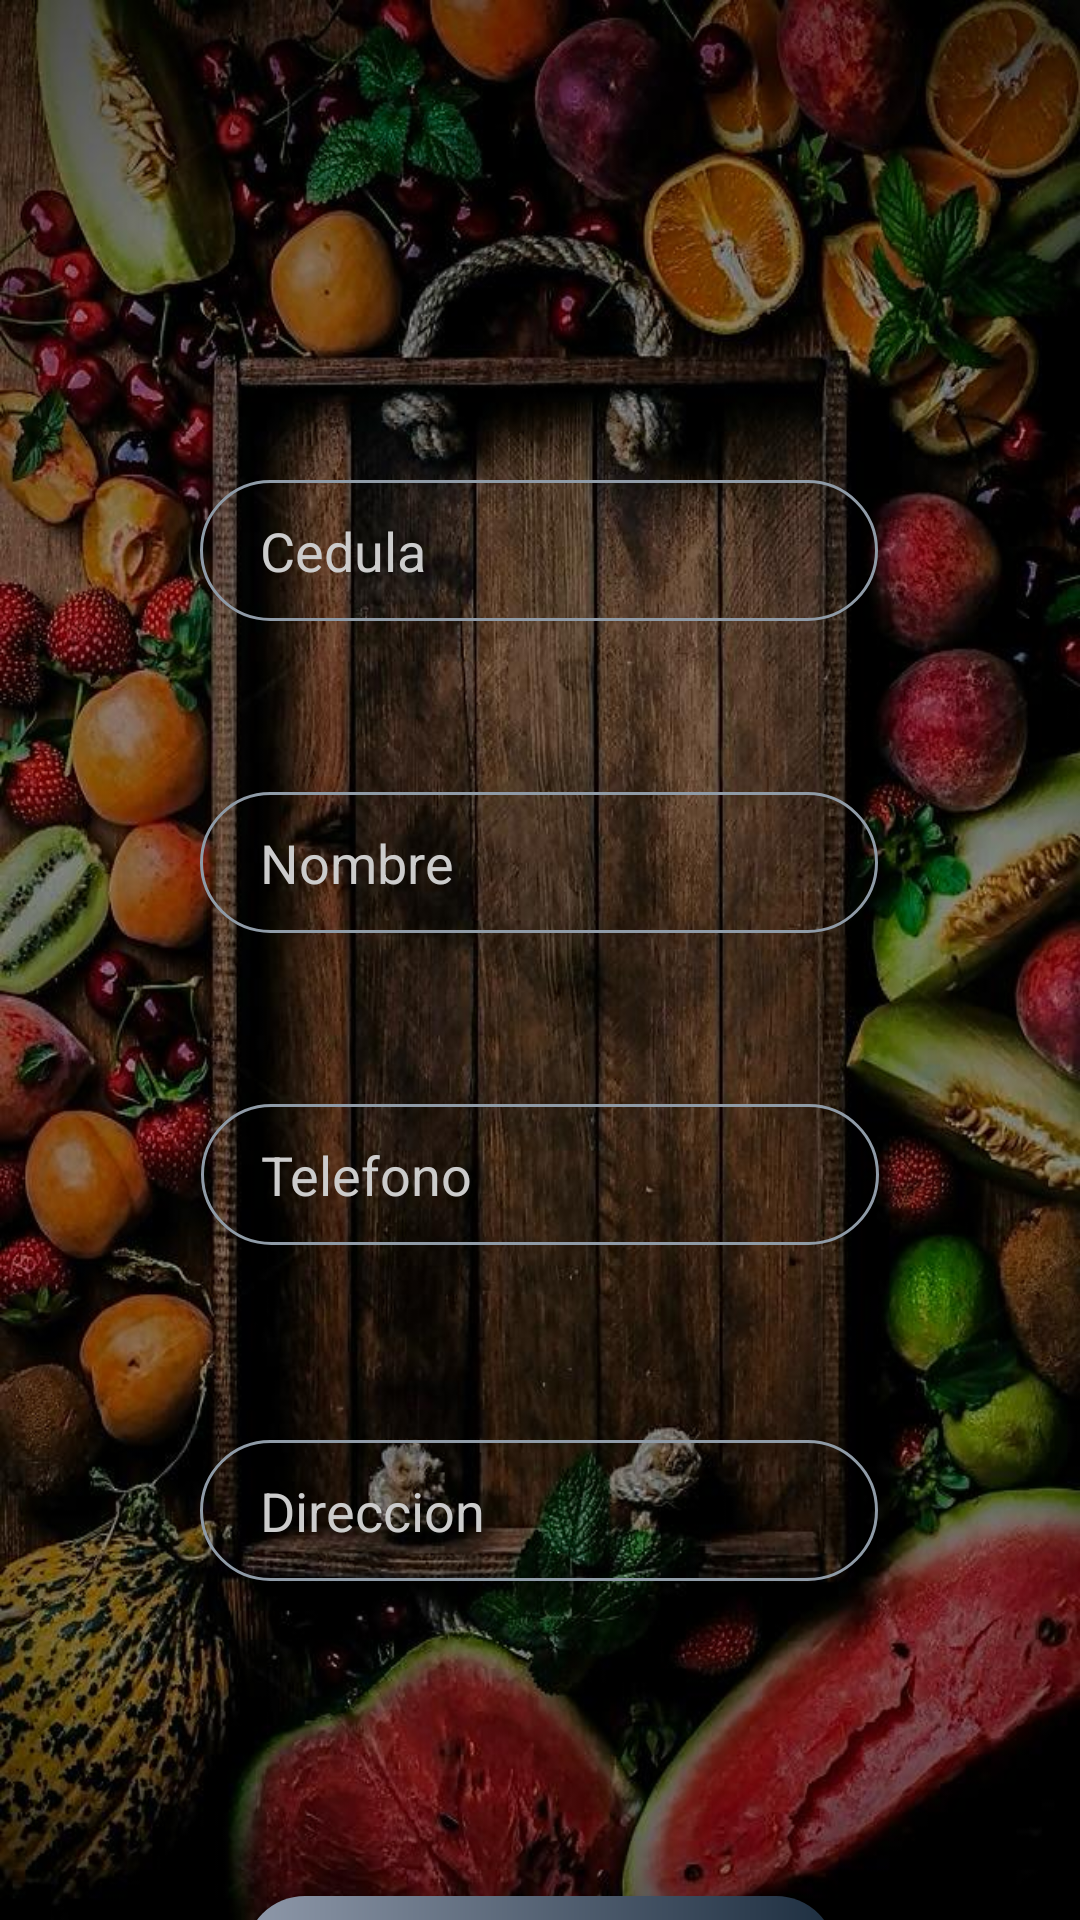

This screen was rendered from an Android layout file. Write that file and the resources it references.
<!-- AndroidManifest.xml: application theme Theme.FreshBerries -->
<!-- res/layout/activity_registrar_cliente.xml -->
<?xml version="1.0" encoding="utf-8"?>
<androidx.constraintlayout.widget.ConstraintLayout xmlns:android="http://schemas.android.com/apk/res/android"
    xmlns:app="http://schemas.android.com/apk/res-auto"
    xmlns:tools="http://schemas.android.com/tools"
    android:id="@+id/listRecycleViewProductos"
    android:layout_width="match_parent"
    android:layout_height="match_parent"
    android:background="@mipmap/fondo2"
    tools:context=".Activities.ui.clientes.ActivityRegistrarCliente">

    <EditText
        android:id="@+id/txtIdCliente"
        android:layout_width="226dp"
        android:layout_height="47dp"
        android:layout_marginTop="160dp"
        android:background="@drawable/edittext"
        android:ems="10"
        android:hint="Cedula"
        android:inputType="number"
        android:paddingLeft="20dp"
        android:textColor="#FBFAFA"
        android:textColorHint="#ccc"
        app:layout_constraintEnd_toEndOf="parent"
        app:layout_constraintHorizontal_bias="0.497"
        app:layout_constraintStart_toStartOf="parent"
        app:layout_constraintTop_toTopOf="parent" />

    <EditText
        android:id="@+id/txtDireccionCliente"
        android:layout_width="226dp"
        android:layout_height="47dp"
        android:layout_marginTop="480dp"
        android:background="@drawable/edittext"
        android:ems="10"
        android:hint="@string/txtDireccionProveedor"
        android:inputType="text"
        android:paddingLeft="20dp"
        android:textColor="#FBF9F9"
        android:textColorHint="#ccc"
        app:layout_constraintEnd_toEndOf="parent"
        app:layout_constraintHorizontal_bias="0.497"
        app:layout_constraintStart_toStartOf="parent"
        app:layout_constraintTop_toTopOf="parent" />

    <EditText
        android:id="@+id/txtTelefonoCliente"
        android:layout_width="226dp"
        android:layout_height="47dp"
        android:layout_marginTop="368dp"
        android:background="@drawable/edittext"
        android:ems="10"
        android:hint="@string/txtTelefonoProveedor"
        android:inputType="phone"
        android:paddingLeft="20dp"
        android:textColor="#FAF6F6"
        android:textColorHint="#ccc"
        app:layout_constraintEnd_toEndOf="parent"
        app:layout_constraintHorizontal_bias="0.5"
        app:layout_constraintStart_toStartOf="parent"
        app:layout_constraintTop_toTopOf="parent" />

    <EditText
        android:id="@+id/txtNombreCliente"
        android:layout_width="226dp"
        android:layout_height="47dp"
        android:layout_marginTop="264dp"
        android:background="@drawable/edittext"
        android:ems="10"
        android:hint="@string/txtNombreProveedor"
        android:inputType="text"
        android:paddingLeft="20dp"
        android:textColor="#F8F4F4"
        android:textColorHint="#ccc"
        app:layout_constraintEnd_toEndOf="parent"
        app:layout_constraintHorizontal_bias="0.497"
        app:layout_constraintStart_toStartOf="parent"
        app:layout_constraintTop_toTopOf="parent" />

    <Button
        android:id="@+id/btnRegistrar"
        android:layout_width="197dp"
        android:layout_height="52dp"
        android:layout_marginTop="632dp"
        android:background="@drawable/colorboton"
        app:backgroundTint="@null"
        android:text="@string/btnRegistrarProveedor"

        app:layout_constraintEnd_toEndOf="parent"
        app:layout_constraintHorizontal_bias="0.5"
        app:layout_constraintStart_toStartOf="parent"
        app:layout_constraintTop_toTopOf="parent" />

</androidx.constraintlayout.widget.ConstraintLayout>
<!-- resources referenced by this layout -->
<resources>
  <!-- drawable colorboton (drawable) -->
  <?xml version="1.0" encoding="utf-8"?>
  <shape xmlns:android="http://schemas.android.com/apk/res/android">
      <gradient
  
          android:startColor="#8f99aa"
          android:endColor="#1d2e40"
          />
      <corners
          android:radius="20dp"/>
  </shape>
  <!-- drawable edittext (drawable) -->
  <?xml version="1.0" encoding="utf-8"?>
  <shape xmlns:android="http://schemas.android.com/apk/res/android">
      <stroke android:color="#8f9ba7" android:width="1dp" >
  
      </stroke>
      <corners android:radius="50dp" /> </shape>
  <!-- mipmap fondo2: jpg bitmap (mipmap-hdpi, 119439 bytes) -->
  <string name="btnRegistrarProveedor">Registrar Proveedor</string>
  <string name="txtDireccionProveedor">Direccion</string>
  <string name="txtNombreProveedor">Nombre</string>
  <string name="txtTelefonoProveedor">Telefono</string>
  <style name="Theme.FreshBerries" parent="Base.Theme.FreshBerries" />
  <style name="Base.Theme.FreshBerries" parent="Theme.Material3.DayNight.NoActionBar">
          
          
      </style>
</resources>
